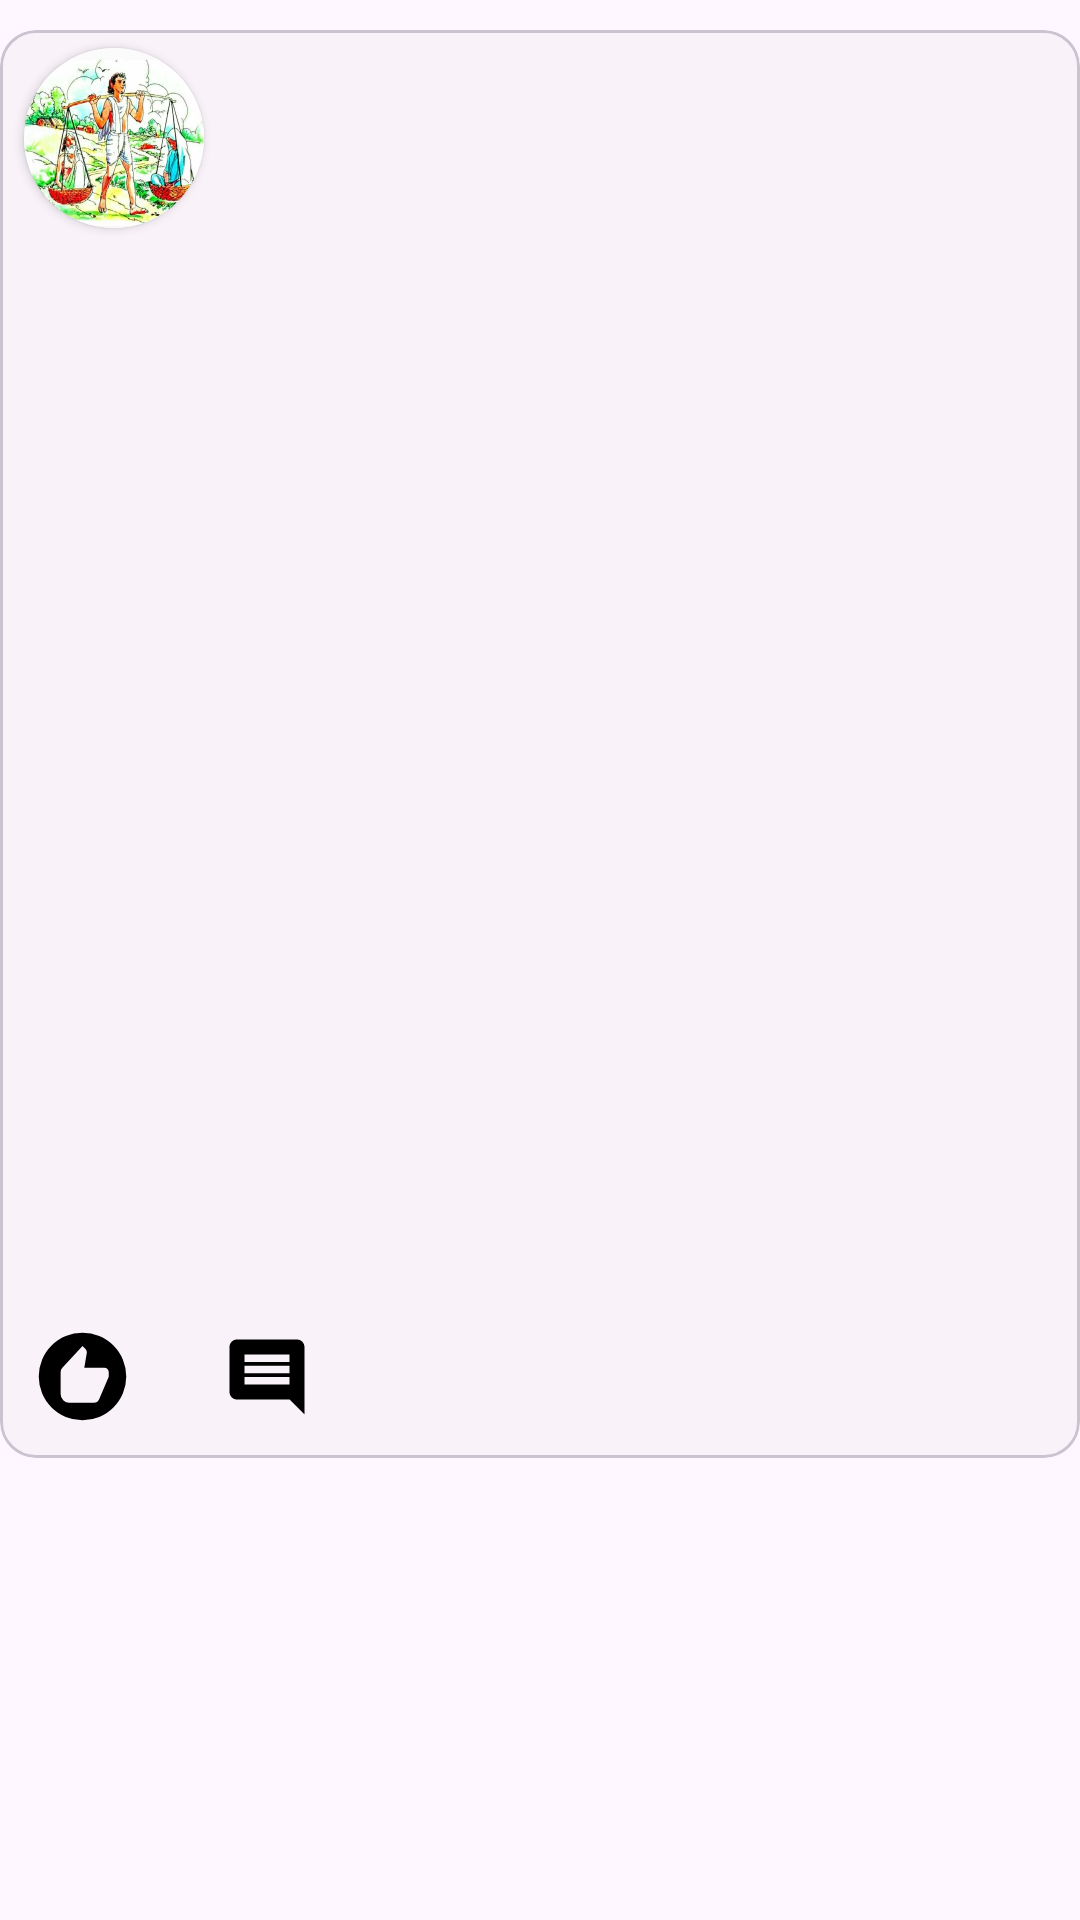

Produce the Android XML layout that renders to this screen, including the resource entries it uses.
<!-- AndroidManifest.xml: application theme Theme.SocialApp -->
<!-- res/layout/feed_home_design.xml -->
<?xml version="1.0" encoding="utf-8"?>
<androidx.constraintlayout.widget.ConstraintLayout xmlns:android="http://schemas.android.com/apk/res/android"
    xmlns:app="http://schemas.android.com/apk/res-auto"
    xmlns:tools="http://schemas.android.com/tools"
    android:layout_width="match_parent"
    android:layout_height="wrap_content">

    <com.google.android.material.card.MaterialCardView
        android:layout_width="match_parent"
        android:layout_height="wrap_content"
        android:elevation="2dp"
        android:backgroundTint="#45E8E8E8"
        android:layout_marginTop="10dp"
        app:layout_constraintEnd_toEndOf="parent"
        app:layout_constraintStart_toStartOf="parent"
        app:layout_constraintTop_toTopOf="parent">

        <androidx.constraintlayout.widget.ConstraintLayout
            android:layout_width="match_parent"
            android:layout_margin="2dp"
            android:layout_height="wrap_content">

            <androidx.cardview.widget.CardView
                android:id="@+id/crdvw"
                android:layout_width="60dp"
                android:layout_height="60dp"
                android:layout_marginStart="6dp"
                android:layout_marginTop="4dp"
                android:elevation="10dp"
                app:cardCornerRadius="100dp"
                app:layout_constraintStart_toStartOf="parent"
                app:layout_constraintTop_toTopOf="parent">

                <ImageView
                    android:id="@+id/profileicnfeed"
                    android:layout_width="match_parent"
                    android:layout_height="match_parent"
                    android:layout_gravity="center"
                    tools:background="@drawable/circle_iconborder"
                    android:scaleType="fitXY"
                    android:src="@drawable/shravan" />
            </androidx.cardview.widget.CardView>

            <TextView
                android:id="@+id/nameFeed"
                android:layout_width="wrap_content"
                android:layout_height="wrap_content"
                android:layout_marginStart="8dp"
                tools:text="Mihir devda"
                android:textSize="16dp"
                android:textStyle="bold"
                app:layout_constraintBottom_toBottomOf="@+id/crdvw"
                app:layout_constraintStart_toEndOf="@+id/crdvw"
                app:layout_constraintTop_toTopOf="@+id/crdvw" />

            <ImageView
                android:id="@+id/deleteFeedHome"
                android:layout_width="30dp"
                android:layout_height="30dp"
                android:layout_marginEnd="4dp"
                android:clickable="true"
                app:layout_constraintBottom_toBottomOf="@+id/crdvw"
                app:layout_constraintEnd_toEndOf="parent"
                app:layout_constraintTop_toTopOf="@+id/crdvw"
                app:srcCompat="@drawable/delete_icon" />

            <TextView
                android:id="@+id/aboutFeedHome"
                android:layout_width="match_parent"
                android:layout_height="wrap_content"
                android:layout_marginStart="8dp"
                android:layout_marginTop="4dp"
                android:layout_marginEnd="8dp"
                android:visibility="gone"
                android:gravity="top"
                tools:hint="text"
                android:textSize="18sp"
                app:layout_constraintStart_toStartOf="@+id/crdvw"
                app:layout_constraintTop_toBottomOf="@+id/crdvw" />

            <ImageView
                android:id="@+id/postImgFeed"
                android:layout_width="match_parent"
                android:layout_height="350dp"
                android:layout_marginStart="4dp"
                android:layout_marginTop="8dp"
                android:layout_marginEnd="4dp"
                android:scaleType="centerCrop"
                app:layout_constraintEnd_toEndOf="parent"
                app:layout_constraintStart_toStartOf="parent"
                app:layout_constraintTop_toBottomOf="@+id/aboutFeedHome"
                tools:srcCompat="@drawable/shravan" />


            <TextView
                android:id="@+id/likeid"
                android:layout_width="60dp"
                android:layout_height="50dp"
                android:layout_marginStart="4dp"
                android:drawableLeft="@drawable/like_home_icon"
                android:gravity="center"
                tools:text="99"
                app:layout_constraintStart_toStartOf="@+id/postImgFeed"
                app:layout_constraintTop_toBottomOf="@+id/postImgFeed" />

            <TextView
                android:id="@+id/commentid"
                android:layout_width="60dp"
                android:layout_height="50dp"
                android:layout_marginStart="4dp"
                android:drawableLeft="@drawable/comment_home_icon"
                android:gravity="center"
                tools:text="10"
                app:layout_constraintStart_toEndOf="@+id/likeid"
                app:layout_constraintTop_toBottomOf="@+id/postImgFeed" />

            <TextView
                android:id="@+id/shareid"
                android:layout_width="60dp"
                android:layout_height="50dp"
                android:layout_marginStart="4dp"
                android:drawableLeft="@drawable/share_home_home"
                android:gravity="center"
                tools:text="56"
                app:layout_constraintStart_toEndOf="@+id/commentid"
                app:layout_constraintTop_toBottomOf="@id/postImgFeed" />

        </androidx.constraintlayout.widget.ConstraintLayout>
    </com.google.android.material.card.MaterialCardView>



</androidx.constraintlayout.widget.ConstraintLayout>
<!-- resources referenced by this layout -->
<resources>
  <color name="black">#FF000000</color>
  <!-- drawable circle_iconborder (drawable) -->
  <?xml version="1.0" encoding="utf-8"?>
  <shape
      xmlns:android="http://schemas.android.com/apk/res/android">
      <size android:width="50sp" android:height="50sp"/>
      <solid
          android:color="@color/red"/>
      <corners android:radius="100dp"/>
  
  
  </shape>
  <!-- drawable comment_home_icon (drawable) -->
  <vector android:autoMirrored="true" android:height="30dp"
      android:tint="#000000" android:viewportHeight="24"
      android:viewportWidth="24" android:width="30dp" xmlns:android="http://schemas.android.com/apk/res/android">
      <path android:fillColor="@color/white" android:pathData="M21.99,4c0,-1.1 -0.89,-2 -1.99,-2L4,2c-1.1,0 -2,0.9 -2,2v12c0,1.1 0.9,2 2,2h14l4,4 -0.01,-18zM18,14L6,14v-2h12v2zM18,11L6,11L6,9h12v2zM18,8L6,8L6,6h12v2z"/>
  </vector>
  <!-- drawable icn_save_post_home (drawable) -->
  <vector android:height="24dp" android:tint="#9FB0F4"
      android:viewportHeight="24" android:viewportWidth="24"
      android:width="24dp" xmlns:android="http://schemas.android.com/apk/res/android">
      <path android:fillColor="@android:color/white" android:pathData="M19,12v7L5,19v-7L3,12v7c0,1.1 0.9,2 2,2h14c1.1,0 2,-0.9 2,-2v-7h-2zM13,12.67l2.59,-2.58L17,11.5l-5,5 -5,-5 1.41,-1.41L11,12.67L11,3h2z"/>
  </vector>
  <!-- drawable like_home_icon (drawable) -->
  <vector android:height="35dp" android:tint="#000000"
      android:viewportHeight="24" android:viewportWidth="24"
      android:width="35dp" xmlns:android="http://schemas.android.com/apk/res/android">
      <path android:fillColor="@android:color/white" android:pathData="M12,2a10,10 0,1 0,10 10A10,10 0,0 0,12 2zM18,11.8a0.9,0.9 0,0 1,-0.1 0.5l-2.1,4.9a1.34,1.34 0,0 1,-1.3 0.8L9,18a2,2 0,0 1,-2 -2v-5a1.28,1.28 0,0 1,0.4 -1L12,5l0.69,0.69a1.08,1.08 0,0 1,0.3 0.7v0.2L12.41,10L17,10a1,1 0,0 1,1 1z"/>
  </vector>
  <!-- drawable shravan: jpg bitmap (drawable, 82273 bytes) -->
  <style name="Theme.SocialApp" parent="Base.Theme.SocialApp" />
  <color name="red">#F7BE84</color>
  <color name="white">#FFFFFFFF</color>
  <style name="Base.Theme.SocialApp" parent="Theme.Material3.DayNight.NoActionBar">
      </style>
</resources>
